Run: headless pygame with SDL's dummy video driver; simulated clock (each Clock.tick advances the game by its frame time, no real sleeping); random seed 0; keys injected as events and as key.get_pressed() state; mouse plan: one left click at the window centre at the start of phase 2, then a move to the lower-right quarter at the start of phase 3.
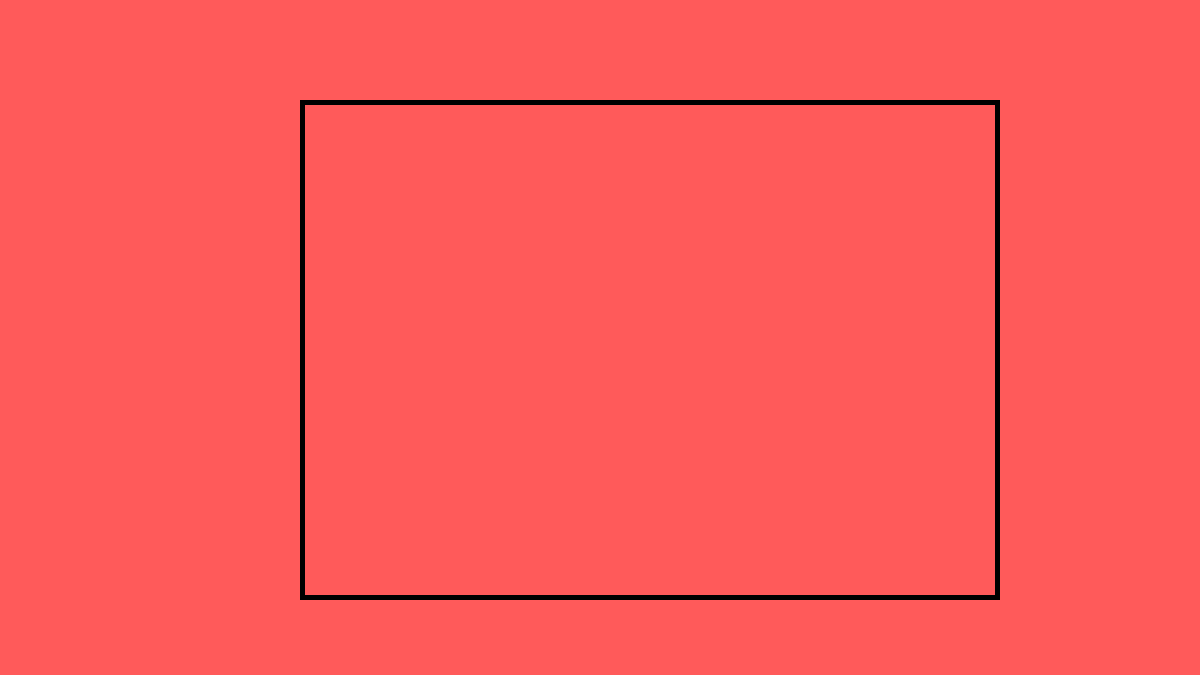
Frame 1 of 4 · flips 1–60 · no input
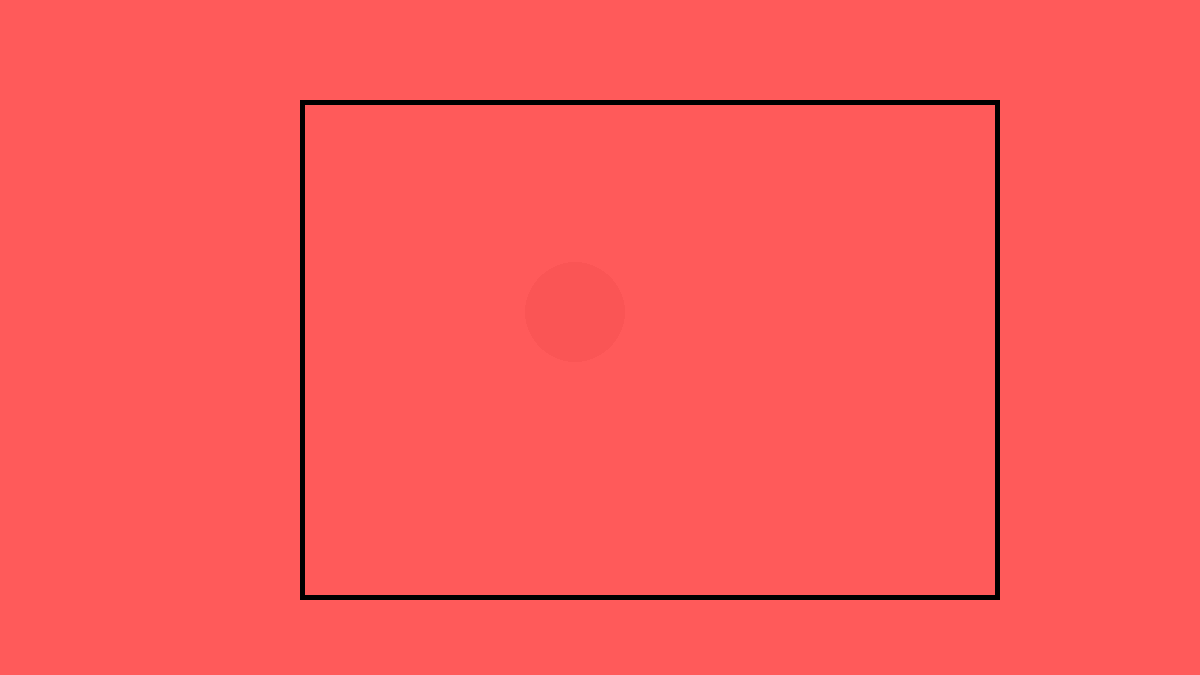
Frame 2 of 4 · flips 61–180 · clicked the window centre · tapped SPACE, RETURN · held RIGHT (→), D
Frame 3 of 4 · flips 181–300 · moved the mouse to the lower-right quarter · held DOWN (↓), S · screen unchanged from frame 2, image omitted
Frame 4 of 4 · flips 301–420 · held LEFT (←), A, UP (↑), W · screen unchanged from frame 3, image omitted

The pygame program that drew these frames:

from pygame import *
#use for color highlighter and eraser

screen = display.set_mode((1200,675))
screen.fill((255,90,90))
tool="text"
canvasRect=Rect(300,100,700,500)
draw.rect(screen,(0,0,0),canvasRect,5)
size=50
def tonechanger():
    tcol=screen.get_at((mx,my))
    if min(tcol)>10:
        ncol=(tcol[0]-1,tcol[1]-1,tcol[2]-1)    
        time.wait(15)        
        draw.circle(screen,ncol,(mx-size//2,my-size//2),size)
screencopy = screen.copy()
running =True
while running:
    for e in event.get():
        if e.type == QUIT:
            running = False
      
    mb = mouse.get_pressed()    
    mx,my = mouse.get_pos()  
    if mb[0]==1:          
        tonechanger()            
        
    display.flip()

quit()
